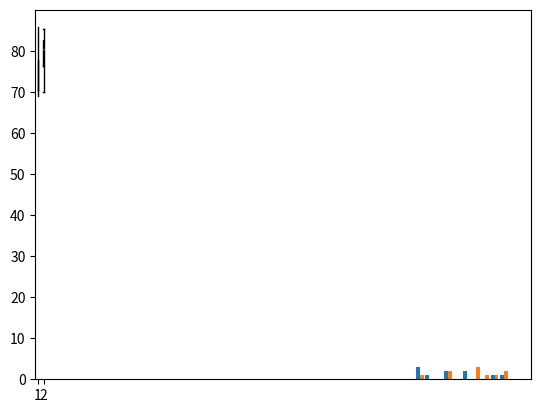

This figure's Python source:
#!/usr/bin/env python3
# -*- coding: utf-8 -*-
"""
Created on Wed May  9 09:18:24 2018

[redacted]
"""
import numpy as np
import matplotlib.pyplot as plt

sample_1 = [75.0, 69.8, 85.7, 74.0, 69.0, 83.3, 68.9, 77.8, 72.2, 77.4]
sample_2 = [85.4, 83.1, 80.2, 74.5, 70.0, 81.5, 75.4, 79.2, 85.4, 80.4] 

from scipy.stats import kstest, ks_2samp
ks_2samp(sample_1, sample_2)

from scipy.stats import chi2_contingency
obs = np.array([sample_1, sample_2])
stat, pval, factor, arr = chi2_contingency(obs)


obs_theory = np.array([sample_1, sample_1])
chi2_contingency(obs_theory)

plt.figure()
data = [sample_1, sample_2]
plt.boxplot(data)
plt.plot()

plt.hist(data)

from scipy.stats import shapiro
shapiro(sample_1)
shapiro(sample_2)